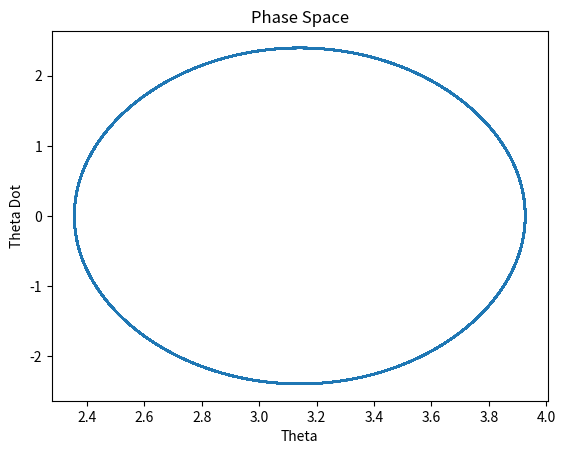

Write the Python code that produced this figure.
import numpy as np
import matplotlib.pyplot as plt
import math
import time

# --- Timer for Benchmark ---

start_time = time.time()

# Numerical Integration using leapfrog method
# Initial conditions:
#   theta(0) = theta_0 = 3/4 * pi
#   theta_dot(0) = 0

N = 100000
t = np.linspace(0,300,N)
dt = t[1] - t[0]
g = -9.81
l = 1

# --------- Initialisation of variables ----------
theta = np.zeros(N)
theta[0] = 3/4 * math.pi
theta_dot = np.zeros(N)
theta_dot[0] = 0
a = np.zeros(N)
a[0] = -g/l * math.sin(theta[0])

# --------- Integration --------
for i in range(N-1):
    theta[i+1] = theta[i] + theta_dot[i]*dt + 1/2 * a[i] * dt**2
    a[i+1] = -g/l * math.sin(theta[i+1])
    theta_dot[i+1] = theta_dot[i] + 1/2 *(a[i] + a[i+1])*dt

print("--- % seconds ---" % (time.time()-start_time))

plt.plot(theta,theta_dot)
plt.xlabel('Theta')
plt.ylabel('Theta Dot')
plt.title('Phase Space')
plt.show()
